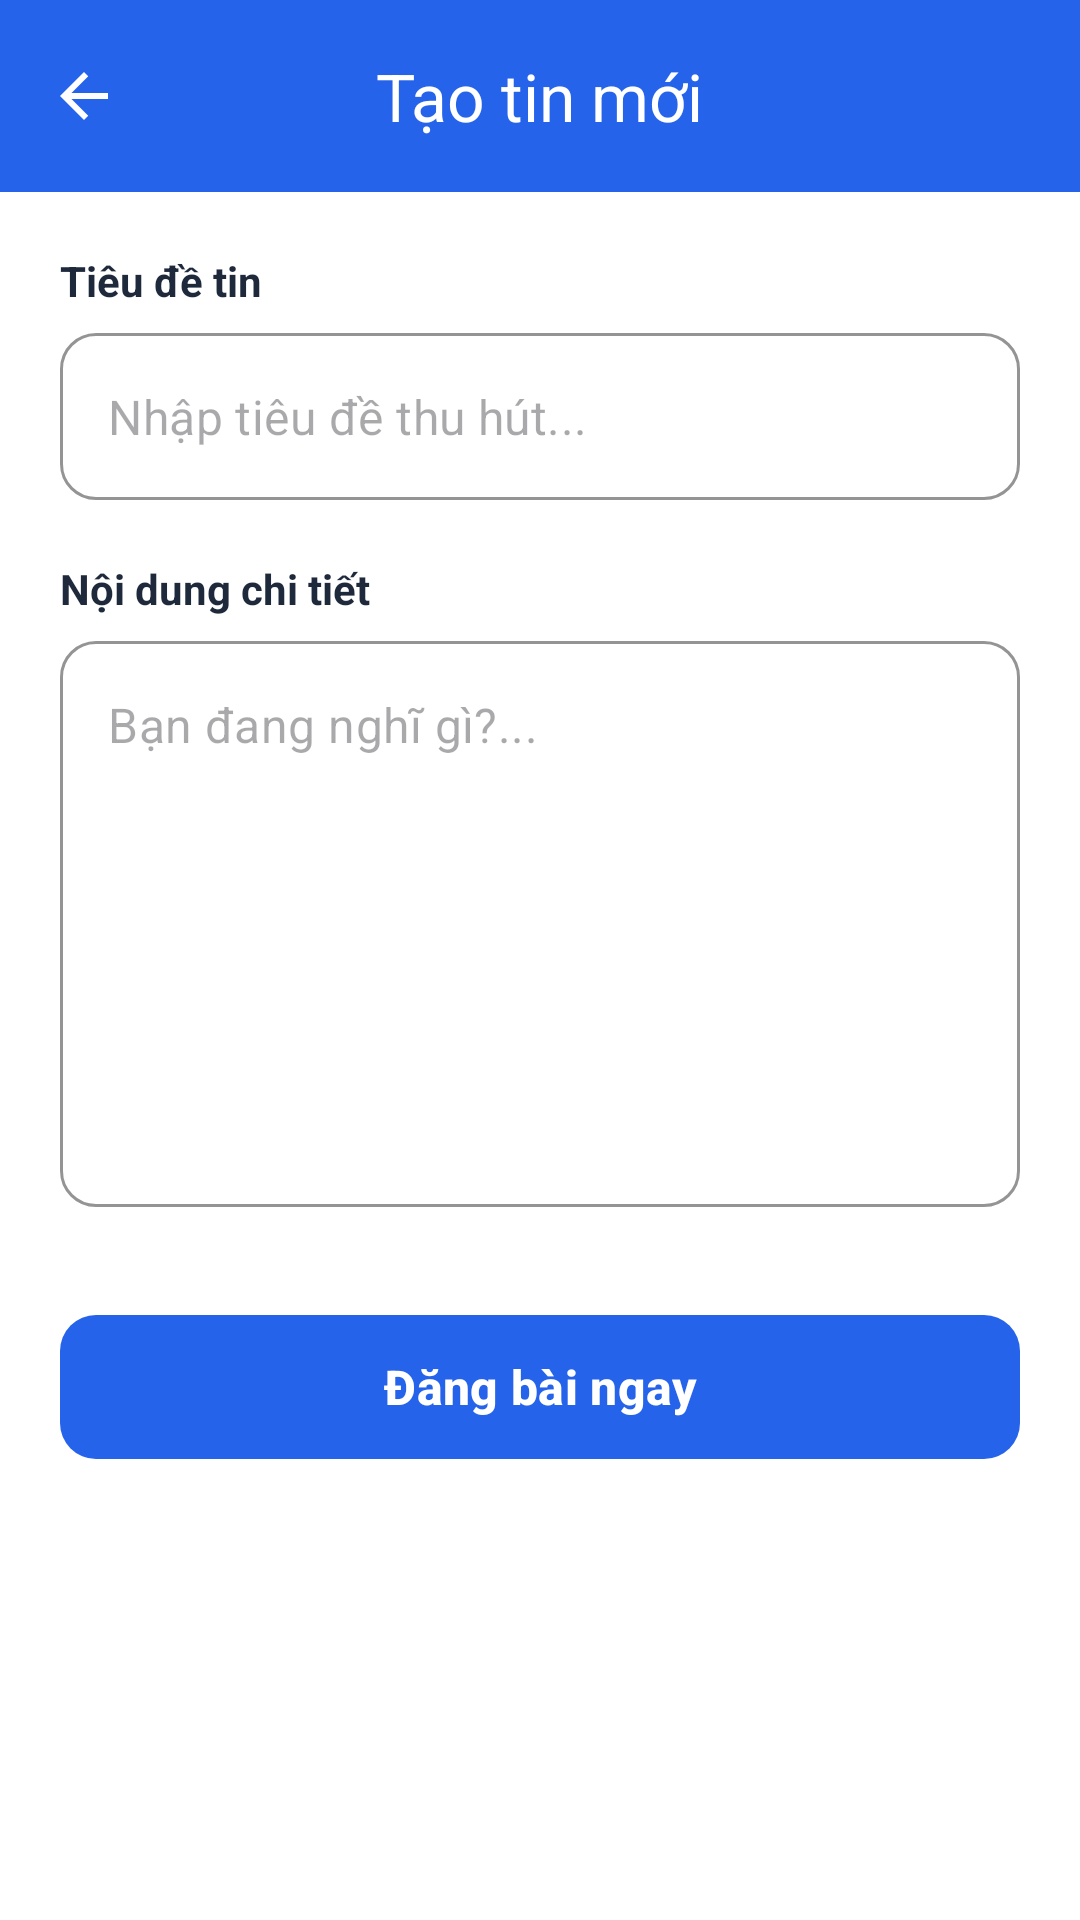

Android layout source for this screen:
<!-- AndroidManifest.xml: application theme Theme.UMC -->
<!-- res/layout/activity_admin_post_news.xml -->
<?xml version="1.0" encoding="utf-8"?>
<androidx.constraintlayout.widget.ConstraintLayout
    xmlns:android="http://schemas.android.com/apk/res/android"
    xmlns:app="http://schemas.android.com/apk/res-auto"
    android:layout_width="match_parent"
    android:layout_height="match_parent"
    android:background="#FFFFFF">

    
    <com.google.android.material.appbar.MaterialToolbar
        android:id="@+id/toolbar"
        android:layout_width="match_parent"
        android:layout_height="?attr/actionBarSize"
        android:background="#2563EB"
        app:title="Tạo tin mới"
        app:titleCentered="true"
        app:titleTextColor="@android:color/white"
        app:navigationIcon="@drawable/ic_back"
        app:navigationIconTint="@android:color/white"
        app:layout_constraintTop_toTopOf="parent"/>

    
    <ScrollView
        android:layout_width="match_parent"
        android:layout_height="0dp"
        app:layout_constraintTop_toBottomOf="@id/toolbar"
        app:layout_constraintBottom_toBottomOf="parent">

        <LinearLayout
            android:layout_width="match_parent"
            android:layout_height="wrap_content"
            android:orientation="vertical"
            android:padding="20dp">

            
            <TextView
                android:layout_width="wrap_content"
                android:layout_height="wrap_content"
                android:text="Tiêu đề tin"
                android:textStyle="bold"
                android:textColor="#1E293B"
                android:layout_marginBottom="8dp"/>

            <com.google.android.material.textfield.TextInputLayout
                android:layout_width="match_parent"
                android:layout_height="wrap_content"
                app:boxStrokeColor="#2563EB"
                app:boxCornerRadiusTopStart="12dp"
                app:boxCornerRadiusTopEnd="12dp"
                app:boxCornerRadiusBottomStart="12dp"
                app:boxCornerRadiusBottomEnd="12dp"
                app:hintEnabled="false"
                style="@style/Widget.MaterialComponents.TextInputLayout.OutlinedBox">

                <com.google.android.material.textfield.TextInputEditText
                    android:id="@+id/etTitle"
                    android:layout_width="match_parent"
                    android:layout_height="wrap_content"
                    android:hint="Nhập tiêu đề thu hút..."
                    android:inputType="textCapSentences"
                    android:textSize="16sp"/>
            </com.google.android.material.textfield.TextInputLayout>

            
            <TextView
                android:layout_width="wrap_content"
                android:layout_height="wrap_content"
                android:text="Nội dung chi tiết"
                android:textStyle="bold"
                android:textColor="#1E293B"
                android:layout_marginTop="20dp"
                android:layout_marginBottom="8dp"/>

            <com.google.android.material.textfield.TextInputLayout
                android:layout_width="match_parent"
                android:layout_height="wrap_content"
                app:boxStrokeColor="#2563EB"
                app:boxCornerRadiusTopStart="12dp"
                app:boxCornerRadiusTopEnd="12dp"
                app:boxCornerRadiusBottomStart="12dp"
                app:boxCornerRadiusBottomEnd="12dp"
                app:hintEnabled="false"
                style="@style/Widget.MaterialComponents.TextInputLayout.OutlinedBox">

                <com.google.android.material.textfield.TextInputEditText
                    android:id="@+id/etContent"
                    android:layout_width="match_parent"
                    android:layout_height="wrap_content"
                    android:gravity="top"
                    android:minLines="8"
                    android:hint="Bạn đang nghĩ gì?..."/>
            </com.google.android.material.textfield.TextInputLayout>

            
            <com.google.android.material.button.MaterialButton
                android:id="@+id/btnPost"
                android:layout_width="match_parent"
                android:layout_height="56dp"
                android:layout_marginTop="32dp"
                android:text="Đăng bài ngay"
                android:textAllCaps="false"
                android:textSize="16sp"
                android:textStyle="bold"
                android:textColor="@android:color/white"
                app:cornerRadius="12dp"
                app:backgroundTint="#2563EB"
                app:elevation="6dp"/>

        </LinearLayout>
    </ScrollView>

</androidx.constraintlayout.widget.ConstraintLayout>
<!-- resources referenced by this layout -->
<resources>
  <!-- drawable ic_back (drawable) -->
  <vector xmlns:android="http://schemas.android.com/apk/res/android"
      android:width="24dp"
      android:height="24dp"
      android:viewportWidth="24"
      android:viewportHeight="24">
      <path
          android:fillColor="#000000"
          android:pathData="M20,11H7.83l5.59-5.59L12,4l-8,8 8,8 1.41-1.41L7.83,13H20z"/>
  </vector>
  <style name="Theme.UMC" parent="Base.Theme.UMC" />
  <style name="Base.Theme.UMC" parent="Theme.Material3.DayNight.NoActionBar">
          
          
      </style>
</resources>
